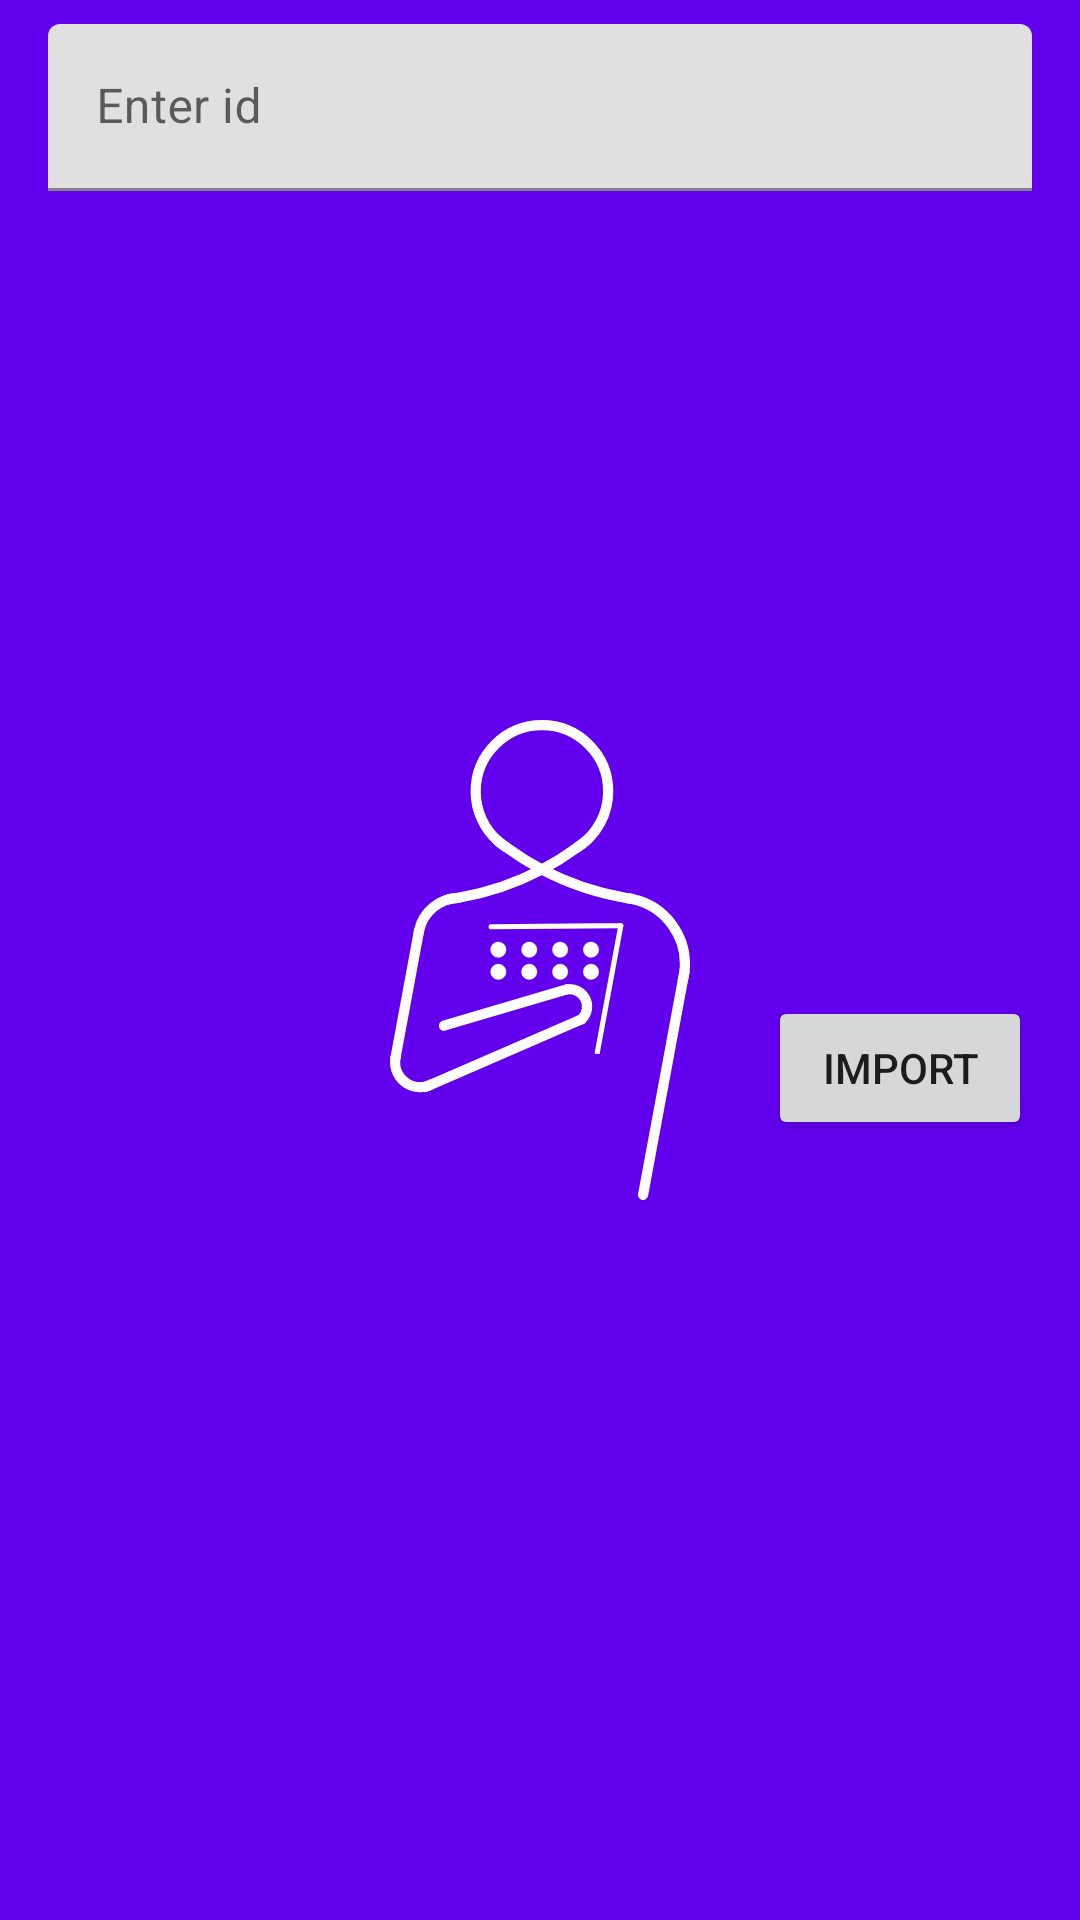

Produce the Android XML layout that renders to this screen, including the resource entries it uses.
<!-- AndroidManifest.xml: application theme SplashScreenTheme -->
<!-- res/layout/dialog_import_schedule.xml -->
<?xml version="1.0" encoding="utf-8"?>
<androidx.constraintlayout.widget.ConstraintLayout xmlns:android="http://schemas.android.com/apk/res/android"
    xmlns:app="http://schemas.android.com/apk/res-auto"
    xmlns:tools="http://schemas.android.com/tools"
    android:layout_width="match_parent"
    android:layout_height="wrap_content"
    tools:context="app.netlify.accessdeniedgc.classko.ui.ImportScheduleDialog">

    <com.google.android.material.textfield.TextInputLayout
        android:id="@+id/id_input_layout"
        android:layout_width="0dp"
        android:layout_height="wrap_content"
        android:layout_marginHorizontal="16dp"
        android:layout_marginTop="8dp"
        android:hint="Enter id"
        app:layout_constraintBottom_toBottomOf="parent"
        app:layout_constraintEnd_toEndOf="parent"
        app:layout_constraintStart_toStartOf="parent"
        app:layout_constraintTop_toTopOf="parent"
        app:layout_constraintVertical_bias="0.0">

        <com.google.android.material.textfield.TextInputEditText
            android:id="@+id/id_input"
            android:layout_width="match_parent"
            android:layout_height="wrap_content" />
    </com.google.android.material.textfield.TextInputLayout>

    <Button
        android:id="@+id/import_button"
        android:layout_width="wrap_content"
        android:layout_height="wrap_content"
        android:layout_marginTop="8dp"
        android:text="Import"
        app:layout_constraintBottom_toBottomOf="parent"
        app:layout_constraintEnd_toEndOf="@id/id_input_layout"
        app:layout_constraintHorizontal_bias="1.0"
        app:layout_constraintStart_toStartOf="parent"
        app:layout_constraintTop_toBottomOf="@id/id_input_layout" />

</androidx.constraintlayout.widget.ConstraintLayout>
<!-- resources referenced by this layout -->
<resources>
  <style name="SplashScreenTheme" parent="Theme.MaterialComponents.Light.NoActionBar">
          <item name="android:windowBackground">
              @drawable/splash_image
          </item>
          <item name="android:statusBarColor">@color/purple_500</item>
      </style>
  <!-- drawable splash_image (drawable) -->
  <?xml version="1.0" encoding="utf-8"?>
  <layer-list xmlns:android="http://schemas.android.com/apk/res/android">
      <item android:drawable="@color/purple_500" />
      <item android:drawable="@drawable/ic_classko_splash" android:gravity="center"/>
  </layer-list>
  <color name="purple_500">#FF6200EE</color>
  <!-- drawable ic_classko_splash: vector/xml drawable (drawable, 5614 chars, omitted) -->
</resources>
